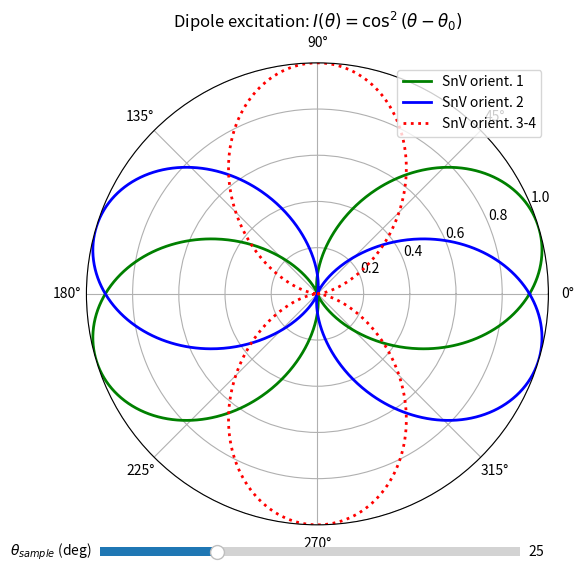

Source code (Python):
import numpy as np
import matplotlib.pyplot as plt
from matplotlib.widgets import Slider

# Angular domain
theta_snv_1_rad = np.deg2rad( 1./2 * (180-109.5) )  # Fixed angle relative to the waveguide direction for SnV centers aligned parallel to the direction of the waveguide
theta_snv_3_4_rad = np.deg2rad( 90 )  # Fixed angle relative to the waveguide direction for SnV centers aligned perpendicular to the direction of the waveguide
theta = np.linspace(0, 2*np.pi, 1000)

# Dipole model
def dipole_excitation(theta, theta0):
    return np.cos(theta - theta0)**2

# Initial parameters
theta_sample_init_deg = 25                              # initial sample angle in degrees
theta_sample_init = np.deg2rad(theta_sample_init_deg)   # initial sample angle

# Initial curves
snv_1_polar_rad = np.arctan( np.sin(theta_sample_init) * np.tan(theta_snv_1_rad))
snv_3_4_polar_rad = np.arctan( np.sin(theta_sample_init) * np.tan(theta_snv_3_4_rad))

I_snv_1 = dipole_excitation(theta, snv_1_polar_rad)
I_snv_2 = dipole_excitation(theta, -snv_1_polar_rad)
I_snv_3_4 = dipole_excitation(theta, snv_3_4_polar_rad)

# Create figure
fig = plt.figure(figsize=(6, 6))
ax = fig.add_subplot(111, polar=True)

line1, = ax.plot(theta, I_snv_1, 'g-', lw=2, label='SnV orient. 1')
line2, = ax.plot(theta, I_snv_2, 'b-', lw=2, label='SnV orient. 2')
line3, = ax.plot(theta, I_snv_3_4, 'r:', lw=2, label='SnV orient. 3-4')

ax.set_ylim(0, 1)
ax.set_title("Dipole excitation: $I(\\theta)=\\cos^2(\\theta-\\theta_0)$")
ax.legend(loc='upper right')

# Slider axis
ax_slider = plt.axes([0.15, 0.05, 0.7, 0.03])
theta_sample_slider = Slider(
    ax=ax_slider,
    label=r'$\theta_{sample}$ (deg)',
    valmin=0,
    valmax=90,
    valinit=theta_sample_init_deg
)

# Update function
def update(val):
    theta_sample_deg = theta_sample_slider.val
    theta_sample_rad = np.deg2rad(theta_sample_deg)
    theta_polar_rad = np.arctan( np.sin(theta_sample_rad) * np.tan(theta_snv_1_rad))
    line1.set_ydata(dipole_excitation(theta, theta_polar_rad))
    line2.set_ydata(dipole_excitation(theta, -theta_polar_rad))
    fig.canvas.draw_idle()


theta_sample_slider.on_changed(update)

plt.show()
